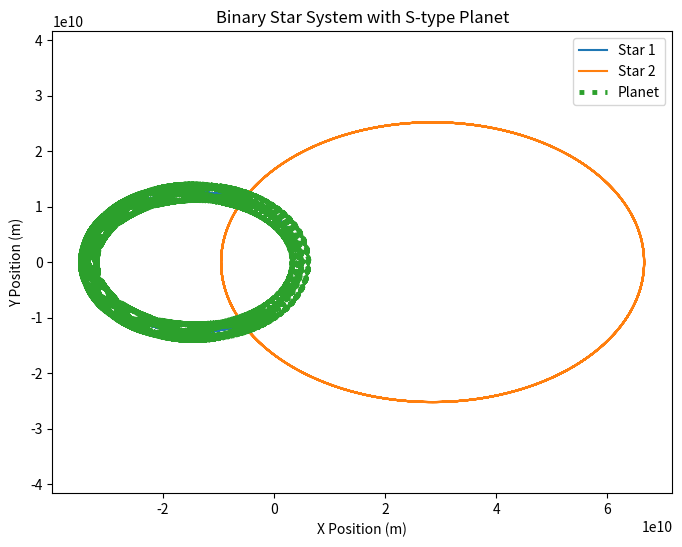

The matplotlib source for this figure:
import numpy as np
import matplotlib.pyplot as plt

# Constants
G = 6.6726 * pow(10, -11)  # m^3 kg^-1 s^-2
M_sun= 1.99  * pow(10, 30) #in kg

# Masses of the two stars and the planet (in kg)
m1 = 2 * M_sun  # Star 1
m2 = M_sun # Star 2
m3 = 5 * pow(10, 24)  # Planet (Earth mass) 5x10^24


# Acceleration function including the planet
def acceleration(m1, m2, m3, x1, y1, x2, y2, x3, y3):
    r12 = np.sqrt((x2 - x1)**2 + (y2 - y1)**2)
    r13 = np.sqrt((x3 - x1)**2 + (y3 - y1)**2)
    r23 = np.sqrt((x3 - x2)**2 + (y3 - y2)**2)

    F12 = G * m1 * m2 / r12**2
    F13 = G * m1 * m3 / r13**2
    F23 = G * m2 * m3 / r23**2

    Fx12 = F12 * (x2 - x1) / r12
    Fy12 = F12 * (y2 - y1) / r12
    Fx13 = F13 * (x3 - x1) / r13
    Fy13 = F13 * (y3 - y1) / r13
    Fx23 = F23 * (x3 - x2) / r23
    Fy23 = F23 * (y3 - y2) / r23

    ax1 = (Fx12 + Fx13) / m1
    ay1 = (Fy12 + Fy13) / m1
    ax2 = (-Fx12 + Fx23) / m2
    ay2 = (-Fy12 + Fy23) / m2
    ax3 = (-Fx13 - Fx23) / m3
    ay3 = (-Fy13 - Fy23) / m3

    return ax1, ay1, ax2, ay2, ax3, ay3


def runge_kutta(m1, m2, m3, x1, y1, vx1, vy1, x2, y2, vx2, vy2, x3, y3, vx3, vy3, dt):
    ax1, ay1, ax2, ay2, ax3, ay3 = acceleration(m1, m2, m3, x1, y1, x2, y2, x3, y3)

# First set
    kx1_1 = vx1 * dt
    ky1_1 = vy1 * dt
    kvx1_1 = ax1 * dt
    kvy1_1 = ay1 * dt
    kx2_1 = vx2 * dt
    ky2_1 = vy2 * dt
    kvx2_1 = ax2 * dt
    kvy2_1 = ay2 * dt
    kx3_1 = vx3 * dt
    ky3_1 = vy3 * dt
    kvx3_1 = ax3 * dt
    kvy3_1 = ay3 * dt

    # Intermediate positions for the second set
    x1_mid = x1 + kx1_1 / 2
    y1_mid = y1 + ky1_1 / 2
    x2_mid = x2 + kx2_1 / 2
    y2_mid = y2 + ky2_1 / 2
    x3_mid = x3 + kx3_1 / 2
    y3_mid = y3 + ky3_1 / 2

    # Second set
    ax1_mid, ay1_mid, ax2_mid, ay2_mid, ax3_mid, ay3_mid = acceleration(
        m1, m2, m3, x1_mid, y1_mid, x2_mid, y2_mid, x3_mid, y3_mid
    )

    kx1_2 = (vx1 + kvx1_1 / 2) * dt
    ky1_2 = (vy1 + kvy1_1 / 2) * dt
    kvx1_2 = ax1_mid * dt
    kvy1_2 = ay1_mid * dt
    kx2_2 = (vx2 + kvx2_1 / 2) * dt
    ky2_2 = (vy2 + kvy2_1 / 2) * dt
    kvx2_2 = ax2_mid * dt
    kvy2_2 = ay2_mid * dt
    kx3_2 = (vx3 + kvx3_1 / 2) * dt
    ky3_2 = (vy3 + kvy3_1 / 2) * dt
    kvx3_2 = ax3_mid * dt
    kvy3_2 = ay3_mid * dt

     # Intermediate positions for the third set
    x1_mid = x1 + kx1_2 / 2
    y1_mid = y1 + ky1_2 / 2
    x2_mid = x2 + kx2_2 / 2
    y2_mid = y2 + ky2_2 / 2
    x3_mid = x3 + kx3_2 / 2
    y3_mid = y3 + ky3_2 / 2

    # Third set
    ax1_mid, ay1_mid, ax2_mid, ay2_mid, ax3_mid, ay3_mid = acceleration(
        m1, m2, m3, x1_mid, y1_mid, x2_mid, y2_mid, x3_mid, y3_mid
    )

    kx1_3 = (vx1 + kvx1_2 / 2) * dt
    ky1_3 = (vy1 + kvy1_2 / 2) * dt
    kvx1_3 = ax1_mid * dt
    kvy1_3 = ay1_mid * dt
    kx2_3 = (vx2 + kvx2_2 / 2) * dt
    ky2_3 = (vy2 + kvy2_2 / 2) * dt
    kvx2_3 = ax2_mid * dt
    kvy2_3 = ay2_mid * dt
    kx3_3 = (vx3 + kvx3_2 / 2) * dt
    ky3_3 = (vy3 + kvy3_2 / 2) * dt
    kvx3_3 = ax3_mid * dt
    kvy3_3 = ay3_mid * dt

     # Intermediate positions for the fourth set
    x1_end = x1 + kx1_3
    y1_end = y1 + ky1_3
    x2_end = x2 + kx2_3
    y2_end = y2 + ky2_3
    x3_end = x3 + kx3_3
    y3_end = y3 + ky3_3

    # Fourth set
    ax1_end, ay1_end, ax2_end, ay2_end, ax3_end, ay3_end = acceleration(
        m1, m2, m3, x1_end, y1_end, x2_end, y2_end, x3_end, y3_end
    )

    kx1_4 = (vx1 + kvx1_3) * dt
    ky1_4 = (vy1 + kvy1_3) * dt
    kvx1_4 = ax1_end * dt
    kvy1_4 = ay1_end * dt
    kx2_4 = (vx2 + kvx2_3) * dt
    ky2_4 = (vy2 + kvy2_3) * dt
    kvx2_4 = ax2_end * dt
    kvy2_4 = ay2_end * dt
    kx3_4 = (vx3 + kvx3_3) * dt
    ky3_4 = (vy3 + kvy3_3) * dt
    kvx3_4 = ax3_end * dt
    kvy3_4 = ay3_end * dt

    # Update positions and velocities
    x1 += (kx1_1 + 2 * kx1_2 + 2 * kx1_3 + kx1_4) / 6
    y1 += (ky1_1 + 2 * ky1_2 + 2 * ky1_3 + ky1_4) / 6
    vx1 += (kvx1_1 + 2 * kvx1_2 + 2 * kvx1_3 + kvx1_4) / 6
    vy1 += (kvy1_1 + 2 * kvy1_2 + 2 * kvy1_3 + kvy1_4) / 6

    x2 += (kx2_1 + 2 * kx2_2 + 2 * kx2_3 + kx2_4) / 6
    y2 += (ky2_1 + 2 * ky2_2 + 2 * ky2_3 + ky2_4) / 6
    vx2 += (kvx2_1 + 2 * kvx2_2 + 2 * kvx2_3 + kvx2_4) / 6
    vy2 += (kvy2_1 + 2 * kvy2_2 + 2 * kvy2_3 + kvy2_4) / 6

    x3 += (kx3_1 + 2 * kx3_2 + 2 * kx3_3 + kx3_4) / 6
    y3 += (ky3_1 + 2 * ky3_2 + 2 * ky3_3 + ky3_4) / 6
    vx3 += (kvx3_1 + 2 * kvx3_2 + 2 * kvx3_3 + kvx3_4) / 6
    vy3 += (kvy3_1 + 2 * kvy3_2 + 2 * kvy3_3 + kvy3_4) / 6

    return x1, y1, vx1, vy1, x2, y2, vx2, vy2, x3, y3, vx3, vy3

def run_runge(m1, m2, m3, perturbation_factor, t_max, dt):
    r = 1e11   # Initial distance between the stars (in meters) 1e11 
    r_planet = 1.5 * 10 ** 9   #2 * 10 ** 9 # Initial distance of the planet from Star 1 (in meters)
    
    # Velocities for stable orbits
    v_stars = np.sqrt(G * (m1 + m2) / r) * perturbation_factor
    v_planet = np.sqrt(G * m1 / r_planet) * perturbation_factor_planet #?

    # Initial conditions
    # Star 1
    x1, y1 = -m2 / (m1 + m2) * r, 0
    vx1, vy1 = 0, m2 / (m1 + m2) * v_stars
    # Star 2
    x2, y2 = m1 / (m1 + m2) * r, 0
    vx2, vy2 = 0, -m1 / (m1 + m2) * v_stars
    # Planet orbiting Star 1
    x3, y3 = x1, y1 + r_planet
    vx3, vy3 = vx1 - np.sqrt(G * m1 / r_planet), vy1

    x1s, y1s, x2s, y2s, x3s, y3s = [], [], [], [], [], []

    # Run the simulation
    for _ in range(int(t_max / dt)):
        x1, y1, vx1, vy1, x2, y2, vx2, vy2, x3, y3, vx3, vy3 = runge_kutta(
            m1, m2, m3, x1, y1, vx1, vy1, x2, y2, vx2, vy2, x3, y3, vx3, vy3, dt
        )
        x1s.append(x1)
        y1s.append(y1)
        x2s.append(x2)
        y2s.append(y2)
        x3s.append(x3)
        y3s.append(y3)

    return x1s, y1s, x2s, y2s, x3s, y3s

# Parameters for the simulation
t_max = 365 * 24 * 3600 * 1  # Ten years
dt = 250  # Time step, longest = 20 dt
perturbation_factor = 0.5 # initial velocity perturbation factor for stable orbits #ideal pert factor is 0.5
perturbation_factor_planet = 0 #2.35

# Run the simulation
x1s, y1s, x2s, y2s, x3s, y3s = run_runge(m1, m2, m3, perturbation_factor, t_max, dt)

# Find the limits for the plot
x_min = min(min(x1s), min(x2s)) - 0.5 * abs(min(min(x1s), min(x2s)))
x_max = max(max(x1s), max(x2s)) + 0.5 * abs(max(max(x1s), max(x2s)))
y_min = min(min(y1s), min(y2s)) - 0.5 * abs(min(min(y1s), min(y2s)))
y_max = max(max(y1s), max(y2s)) + 0.5 * abs(max(max(y1s), max(y2s)))

# Plotting with adjusted axis limits
plt.figure(figsize=(8, 6))
plt.plot(x1s, y1s, label='Star 1')
plt.plot(x2s, y2s, label='Star 2')
plt.plot(x3s, y3s, label='Planet', linestyle='dotted',linewidth=3.5)
plt.xlabel('X Position (m)')
plt.ylabel('Y Position (m)')
plt.legend()
plt.title('Binary Star System with S-type Planet')
plt.xlim(x_min, x_max)
plt.ylim(y_min, y_max)
plt.axis('equal')
plt.show()

 #orbit from center of mass

'''def run_runge(m1, m2, m3, perturbation_factor, t_max, dt):
    r = 1e11  # Initial distance between the stars (in meters)
    r_planet = 2e10  # Distance of the planet from the center of mass (in meters)
    
    # Velocities for stable orbits
    v_stars = np.sqrt(G * (m1 + m2) / r) * perturbation_factor
    v_planet = np.sqrt(G * (m1 + m2) / r_planet) * perturbation_factor

    # Initial conditions
    # Star 1
    x1, y1 = -m2 / (m1 + m2) * r, 0
    vx1, vy1 = 0, m2 / (m1 + m2) * v_stars
    # Star 2
    x2, y2 = m1 / (m1 + m2) * r, 0
    vx2, vy2 = 0, -m1 / (m1 + m2) * v_stars
    # Center of mass of the binary system
    com_x = (m1 * x1 + m2 * x2) / (m1 + m2)
    com_y = (m1 * y1 + m2 * y2) / (m1 + m2)
    # Planet
    x3, y3 = com_x, com_y + r_planet  # Positioning the planet at r_planet distance from the COM
    vx3, vy3 = -v_planet, 0  # Initial velocity of the planet

    '''
